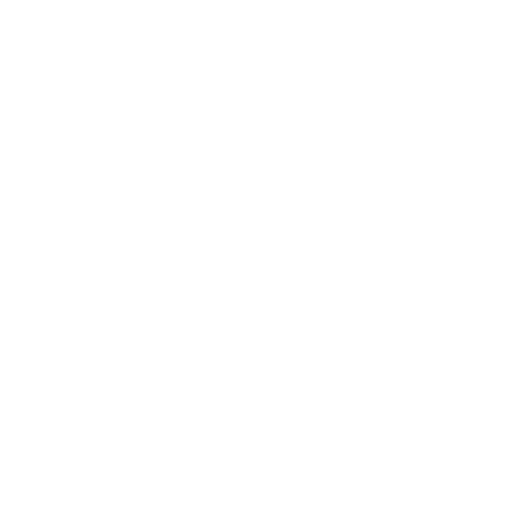
t = 0.00 s
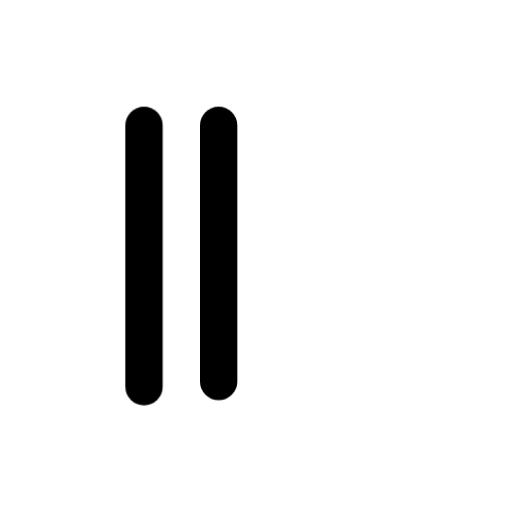
t = 0.44 s
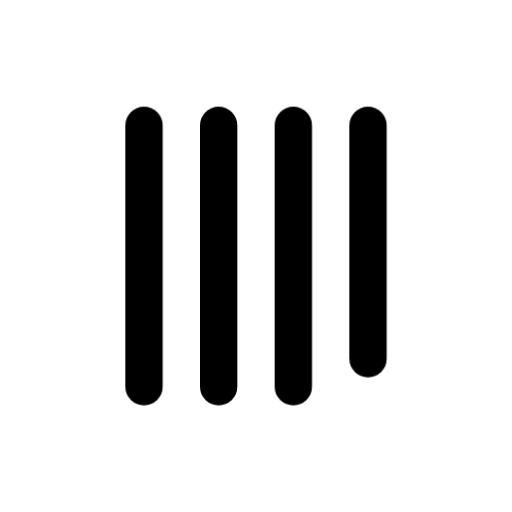
t = 0.88 s
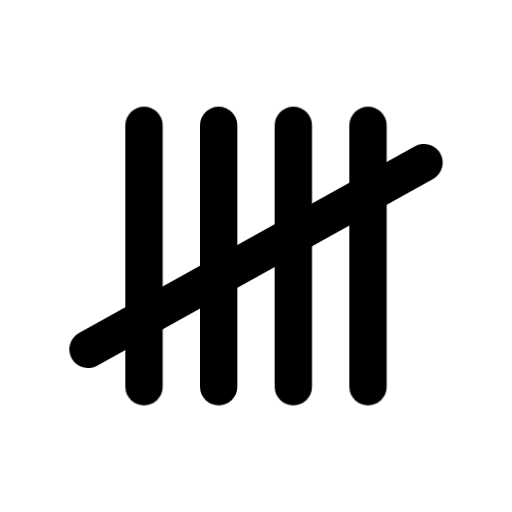
t = 1.25 s
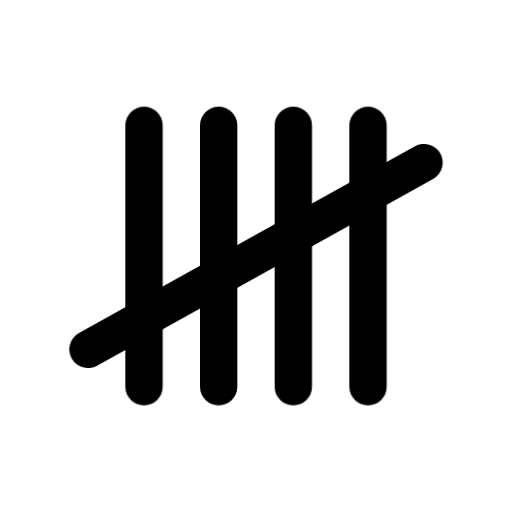
t = 1.79 s
t = 2.33 s: frame unchanged from t = 1.79 s, image omitted

The animated SVG that drew these frames (rendered in a browser with its animation timeline set to each time). Animation: 5 CSS @keyframes rules; one cycle of 2.65 s, repeats indefinitely.

<svg xmlns="http://www.w3.org/2000/svg" width="24" height="24" fill="none" stroke="currentColor" stroke-linecap="round" stroke-linejoin="round" stroke-width="2" viewBox="0 0 24 24">
    <!-- Generated by scripts/icon-expansion/generate.mjs -->
    <!-- Adapted from Tabler Icons 3.34.1.
MIT License

Copyright (c) 2020-2024 Paweł Kuna

Permission is hereby granted, free of charge, to any person obtaining a copy
of this software and associated documentation files (the "Software"), to deal
in the Software without restriction, including without limitation the rights
to use, copy, modify, merge, publish, distribute, sublicense, and/or sell
copies of the Software, and to permit persons to whom the Software is
furnished to do so, subject to the following conditions:

The above copyright notice and this permission notice shall be included in all
copies or substantial portions of the Software.

THE SOFTWARE IS PROVIDED "AS IS", WITHOUT WARRANTY OF ANY KIND, EXPRESS OR
IMPLIED, INCLUDING BUT NOT LIMITED TO THE WARRANTIES OF MERCHANTABILITY,
FITNESS FOR A PARTICULAR PURPOSE AND NONINFRINGEMENT. IN NO EVENT SHALL THE
AUTHORS OR COPYRIGHT HOLDERS BE LIABLE FOR ANY CLAIM, DAMAGES OR OTHER
LIABILITY, WHETHER IN AN ACTION OF CONTRACT, TORT OR OTHERWISE, ARISING FROM,
OUT OF OR IN CONNECTION WITH THE SOFTWARE OR THE USE OR OTHER DEALINGS IN THE
SOFTWARE. -->
    <!-- Motion: trace each stroke from its own origin, accumulate the drawing, then hold before restarting. -->
    <style>
        @media (prefers-reduced-motion: no-preference) {
            @keyframes ira-stroke-tallymarks-0 { 0% { stroke-dashoffset: 1; opacity: 0; } 0.4% { opacity: 1; } 9.4%, 88% { stroke-dashoffset: 0; opacity: 1; } 100% { stroke-dashoffset: 0; opacity: 0; } }
            [data-ira-stroke-reveal="tallymarks"] [data-ira-line="0"] { stroke-dasharray: 1 1; animation: ira-stroke-tallymarks-0 2.65s cubic-bezier(.25,.65,.35,1) infinite; }
            @keyframes ira-stroke-tallymarks-1 { 0%, 9.4% { stroke-dashoffset: 1; opacity: 0; } 9.8% { opacity: 1; } 18.8%, 88% { stroke-dashoffset: 0; opacity: 1; } 100% { stroke-dashoffset: 0; opacity: 0; } }
            [data-ira-stroke-reveal="tallymarks"] [data-ira-line="1"] { stroke-dasharray: 1 1; animation: ira-stroke-tallymarks-1 2.65s cubic-bezier(.25,.65,.35,1) infinite; }
            @keyframes ira-stroke-tallymarks-2 { 0%, 18.8% { stroke-dashoffset: 1; opacity: 0; } 19.2% { opacity: 1; } 28.2%, 88% { stroke-dashoffset: 0; opacity: 1; } 100% { stroke-dashoffset: 0; opacity: 0; } }
            [data-ira-stroke-reveal="tallymarks"] [data-ira-line="2"] { stroke-dasharray: 1 1; animation: ira-stroke-tallymarks-2 2.65s cubic-bezier(.25,.65,.35,1) infinite; }
            @keyframes ira-stroke-tallymarks-3 { 0%, 28.2% { stroke-dashoffset: 1; opacity: 0; } 28.6% { opacity: 1; } 37.6%, 88% { stroke-dashoffset: 0; opacity: 1; } 100% { stroke-dashoffset: 0; opacity: 0; } }
            [data-ira-stroke-reveal="tallymarks"] [data-ira-line="3"] { stroke-dasharray: 1 1; animation: ira-stroke-tallymarks-3 2.65s cubic-bezier(.25,.65,.35,1) infinite; }
            @keyframes ira-stroke-tallymarks-4 { 0%, 37.6% { stroke-dashoffset: 1; opacity: 0; } 38% { opacity: 1; } 47%, 88% { stroke-dashoffset: 0; opacity: 1; } 100% { stroke-dashoffset: 0; opacity: 0; } }
            [data-ira-stroke-reveal="tallymarks"] [data-ira-line="4"] { stroke-dasharray: 1 1; animation: ira-stroke-tallymarks-4 2.65s cubic-bezier(.25,.65,.35,1) infinite; }
        }
    </style>
    <g data-ira-stroke-reveal="tallymarks"><g transform="translate(1.5 1.5) scale(.875)"><path data-ira-line="0" pathLength="1" d="M6 5L6 19"/><path data-ira-line="1" pathLength="1" d="M10 5L10 19"/><path data-ira-line="2" pathLength="1" d="M14 5L14 19"/><path data-ira-line="3" pathLength="1" d="M18 5L18 19"/></g><g transform="translate(1.5 1.5) scale(.875)"><path data-ira-line="4" pathLength="1" d="M3 17L21 7"/></g></g>
</svg>
